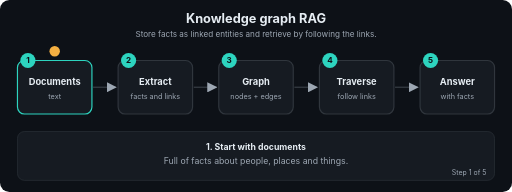
t = 0.00 s
t = 1.69 s: frame unchanged from t = 0.00 s, image omitted
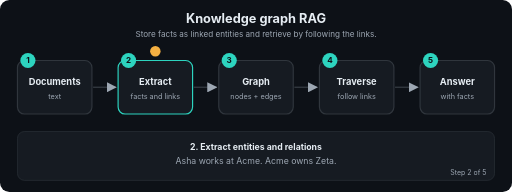
t = 3.24 s
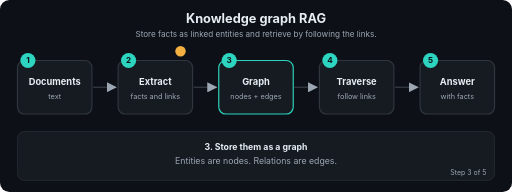
t = 5.01 s
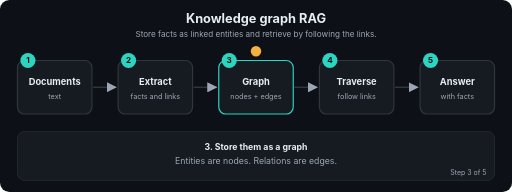
t = 6.71 s
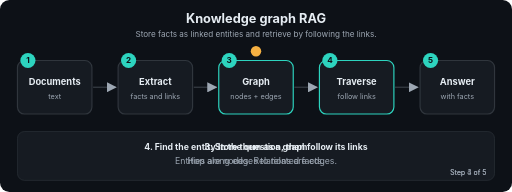
t = 7.20 s

The animated SVG that drew these frames (rendered in a browser with its animation timeline set to each time). Animation: 22 SMIL elements (animate=22); frames cover the first 7.20 s, repeats indefinitely.

<svg xmlns="http://www.w3.org/2000/svg" viewBox="0 0 880 330" width="880" height="330" role="img" aria-labelledby="t d" font-family="-apple-system,Segoe UI,Helvetica,Arial,sans-serif">
<title id="t">Knowledge graph RAG</title>
<desc id="d">Store facts as linked entities and retrieve by following the links.</desc>
<defs><marker id="ah" viewBox="0 0 10 10" refX="9" refY="5" markerWidth="7" markerHeight="7" orient="auto"><path d="M0,0 L10,5 L0,10 z" fill="#9DA7B3"/></marker></defs>
<rect width="880" height="330" rx="16" fill="#0D1117"/>
<text x="440.0" y="40" font-size="22" fill="#E6EDF3" font-weight="700" text-anchor="middle">Knowledge graph RAG</text>
<text x="440.0" y="64" font-size="14" fill="#9DA7B3" font-weight="400" text-anchor="middle">Store facts as linked entities and retrieve by following the links.</text>
<line x1="160" y1="150" x2="199" y2="150" stroke="#30363D" stroke-width="2.5" marker-end="url(#ah)"/>
<line x1="333" y1="150" x2="372" y2="150" stroke="#30363D" stroke-width="2.5" marker-end="url(#ah)"/>
<line x1="506" y1="150" x2="545" y2="150" stroke="#30363D" stroke-width="2.5" marker-end="url(#ah)"/>
<line x1="679" y1="150" x2="718" y2="150" stroke="#30363D" stroke-width="2.5" marker-end="url(#ah)"/>
<rect x="30" y="104" width="128" height="92" rx="12" fill="#161B22" stroke="#30363D" stroke-width="2"><animate attributeName="stroke" dur="12.0s" repeatCount="indefinite" keyTimes="0;0.2;0.212;1" values="#2DD4BF;#2DD4BF;#30363D;#30363D"/></rect>
<circle cx="48" cy="104" r="13" fill="#2DD4BF"/><text x="48" y="109" font-size="14" fill="#0D1117" font-weight="700" text-anchor="middle">1</text>
<text x="94" y="146" font-size="16" fill="#E6EDF3" font-weight="700" text-anchor="middle">Documents</text>
<text x="94" y="170" font-size="12.5" fill="#9DA7B3" font-weight="400" text-anchor="middle">text</text>
<rect x="203" y="104" width="128" height="92" rx="12" fill="#161B22" stroke="#30363D" stroke-width="2"><animate attributeName="stroke" dur="12.0s" repeatCount="indefinite" keyTimes="0;0.188;0.2;0.4;0.412;1" values="#30363D;#30363D;#2DD4BF;#2DD4BF;#30363D;#30363D"/></rect>
<circle cx="221" cy="104" r="13" fill="#2DD4BF"/><text x="221" y="109" font-size="14" fill="#0D1117" font-weight="700" text-anchor="middle">2</text>
<text x="267" y="146" font-size="16" fill="#E6EDF3" font-weight="700" text-anchor="middle">Extract</text>
<text x="267" y="170" font-size="12.5" fill="#9DA7B3" font-weight="400" text-anchor="middle">facts and links</text>
<rect x="376" y="104" width="128" height="92" rx="12" fill="#161B22" stroke="#30363D" stroke-width="2"><animate attributeName="stroke" dur="12.0s" repeatCount="indefinite" keyTimes="0;0.388;0.4;0.6;0.612;1" values="#30363D;#30363D;#2DD4BF;#2DD4BF;#30363D;#30363D"/></rect>
<circle cx="394" cy="104" r="13" fill="#2DD4BF"/><text x="394" y="109" font-size="14" fill="#0D1117" font-weight="700" text-anchor="middle">3</text>
<text x="440" y="146" font-size="16" fill="#E6EDF3" font-weight="700" text-anchor="middle">Graph</text>
<text x="440" y="170" font-size="12.5" fill="#9DA7B3" font-weight="400" text-anchor="middle">nodes + edges</text>
<rect x="549" y="104" width="128" height="92" rx="12" fill="#161B22" stroke="#30363D" stroke-width="2"><animate attributeName="stroke" dur="12.0s" repeatCount="indefinite" keyTimes="0;0.588;0.6;0.8;0.812;1" values="#30363D;#30363D;#2DD4BF;#2DD4BF;#30363D;#30363D"/></rect>
<circle cx="567" cy="104" r="13" fill="#2DD4BF"/><text x="567" y="109" font-size="14" fill="#0D1117" font-weight="700" text-anchor="middle">4</text>
<text x="613" y="146" font-size="16" fill="#E6EDF3" font-weight="700" text-anchor="middle">Traverse</text>
<text x="613" y="170" font-size="12.5" fill="#9DA7B3" font-weight="400" text-anchor="middle">follow links</text>
<rect x="722" y="104" width="128" height="92" rx="12" fill="#161B22" stroke="#30363D" stroke-width="2"><animate attributeName="stroke" dur="12.0s" repeatCount="indefinite" keyTimes="0;0.788;0.8;1.0" values="#30363D;#30363D;#2DD4BF;#2DD4BF"/></rect>
<circle cx="740" cy="104" r="13" fill="#2DD4BF"/><text x="740" y="109" font-size="14" fill="#0D1117" font-weight="700" text-anchor="middle">5</text>
<text x="786" y="146" font-size="16" fill="#E6EDF3" font-weight="700" text-anchor="middle">Answer</text>
<text x="786" y="170" font-size="12.5" fill="#9DA7B3" font-weight="400" text-anchor="middle">with facts</text>
<circle r="9" fill="#F5B042" cx="94" cy="88"><animate attributeName="cx" dur="12.0s" repeatCount="indefinite" keyTimes="0.0;0.01;0.2;0.27;0.4;0.47;0.6;0.67;0.8;0.87;1.0" values="94;94;94;267;267;440;440;613;613;786;786"/><animate attributeName="cy" dur="12.0s" repeatCount="indefinite" keyTimes="0.0;0.01;0.2;0.27;0.4;0.47;0.6;0.67;0.8;0.87;1.0" values="88;88;88;88;88;88;88;88;88;88;88"/></circle>
<rect x="30" y="226" width="820" height="84" rx="12" fill="#161B22" stroke="#30363D"/>
<text x="440.0" y="258" font-size="15" fill="#E6EDF3" font-weight="700" text-anchor="middle" opacity="0">1. Start with documents<animate attributeName="opacity" dur="12.0s" repeatCount="indefinite" keyTimes="0;0.2;0.212;1" values="1;1;0;0"/></text>
<text x="440.0" y="282" font-size="15" fill="#9DA7B3" font-weight="400" text-anchor="middle" opacity="0">Full of facts about people, places and things.<animate attributeName="opacity" dur="12.0s" repeatCount="indefinite" keyTimes="0;0.2;0.212;1" values="1;1;0;0"/></text>
<text x="836" y="300" font-size="12" fill="#9DA7B3" text-anchor="end" opacity="0">Step 1 of 5<animate attributeName="opacity" dur="12.0s" repeatCount="indefinite" keyTimes="0;0.2;0.212;1" values="1;1;0;0"/></text>
<text x="440.0" y="258" font-size="15" fill="#E6EDF3" font-weight="700" text-anchor="middle" opacity="0">2. Extract entities and relations<animate attributeName="opacity" dur="12.0s" repeatCount="indefinite" keyTimes="0;0.188;0.2;0.4;0.412;1" values="0;0;1;1;0;0"/></text>
<text x="440.0" y="282" font-size="15" fill="#9DA7B3" font-weight="400" text-anchor="middle" opacity="0">Asha works at Acme. Acme owns Zeta.<animate attributeName="opacity" dur="12.0s" repeatCount="indefinite" keyTimes="0;0.188;0.2;0.4;0.412;1" values="0;0;1;1;0;0"/></text>
<text x="836" y="300" font-size="12" fill="#9DA7B3" text-anchor="end" opacity="0">Step 2 of 5<animate attributeName="opacity" dur="12.0s" repeatCount="indefinite" keyTimes="0;0.188;0.2;0.4;0.412;1" values="0;0;1;1;0;0"/></text>
<text x="440.0" y="258" font-size="15" fill="#E6EDF3" font-weight="700" text-anchor="middle" opacity="0">3. Store them as a graph<animate attributeName="opacity" dur="12.0s" repeatCount="indefinite" keyTimes="0;0.388;0.4;0.6;0.612;1" values="0;0;1;1;0;0"/></text>
<text x="440.0" y="282" font-size="15" fill="#9DA7B3" font-weight="400" text-anchor="middle" opacity="0">Entities are nodes. Relations are edges.<animate attributeName="opacity" dur="12.0s" repeatCount="indefinite" keyTimes="0;0.388;0.4;0.6;0.612;1" values="0;0;1;1;0;0"/></text>
<text x="836" y="300" font-size="12" fill="#9DA7B3" text-anchor="end" opacity="0">Step 3 of 5<animate attributeName="opacity" dur="12.0s" repeatCount="indefinite" keyTimes="0;0.388;0.4;0.6;0.612;1" values="0;0;1;1;0;0"/></text>
<text x="440.0" y="258" font-size="15" fill="#E6EDF3" font-weight="700" text-anchor="middle" opacity="0">4. Find the entity in the question, then follow its links<animate attributeName="opacity" dur="12.0s" repeatCount="indefinite" keyTimes="0;0.588;0.6;0.8;0.812;1" values="0;0;1;1;0;0"/></text>
<text x="440.0" y="282" font-size="15" fill="#9DA7B3" font-weight="400" text-anchor="middle" opacity="0">Hop along edges to related facts.<animate attributeName="opacity" dur="12.0s" repeatCount="indefinite" keyTimes="0;0.588;0.6;0.8;0.812;1" values="0;0;1;1;0;0"/></text>
<text x="836" y="300" font-size="12" fill="#9DA7B3" text-anchor="end" opacity="0">Step 4 of 5<animate attributeName="opacity" dur="12.0s" repeatCount="indefinite" keyTimes="0;0.588;0.6;0.8;0.812;1" values="0;0;1;1;0;0"/></text>
<text x="440.0" y="258" font-size="15" fill="#E6EDF3" font-weight="700" text-anchor="middle" opacity="0">5. Give the connected facts to the LLM<animate attributeName="opacity" dur="12.0s" repeatCount="indefinite" keyTimes="0;0.788;0.8;1.0" values="0;0;1;1"/></text>
<text x="440.0" y="282" font-size="15" fill="#9DA7B3" font-weight="400" text-anchor="middle" opacity="0">It can answer multi-step relationship questions.<animate attributeName="opacity" dur="12.0s" repeatCount="indefinite" keyTimes="0;0.788;0.8;1.0" values="0;0;1;1"/></text>
<text x="836" y="300" font-size="12" fill="#9DA7B3" text-anchor="end" opacity="0">Step 5 of 5<animate attributeName="opacity" dur="12.0s" repeatCount="indefinite" keyTimes="0;0.788;0.8;1.0" values="0;0;1;1"/></text>
</svg>
